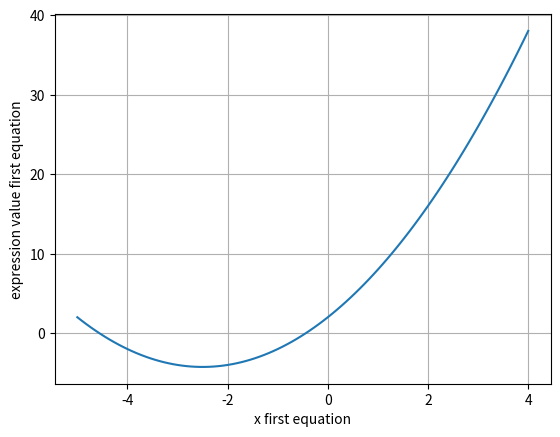
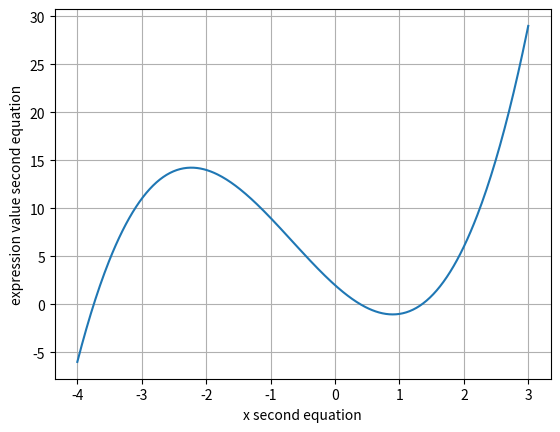

Recreate these plots in Python, in order.
import numpy as np
import matplotlib.pyplot as plt
from sympy import symbols, solve
from scipy.optimize import fsolve

#SOURCE: https://stackoverflow.com/questions/22742951/solve-an-equation-using-a-python-numerical-solver-in-numpy
#coeff_1 = [1, 5, 2]
#print(np.roots(coeff_1))

#coeff_2 = [1, 2, -6, 2]
#print(np.roots(coeff_2))

# FIRST EQUATION
# It returns a figure and an axes element. Figure holds all plot elements, axes contains most of the figure elements
fig, ax = plt.subplots() 

func_1 = lambda x : x**2 + 5*x + 2 # We define the expression whose roots we want to find

x = np.linspace(-5, 4, 100) # Return evenly spaced numbers over a specified interval. https://numpy.org/doc/stable/reference/generated/numpy.linspace.html
#print('x is ', x)
ax.plot(x, func_1(x)) # Plot x numpy array at x axis and the result of the func1 at the y axis
ax.set_xlabel("x first equation") # Set x axis label
ax.set_ylabel("expression value first equation") # Set y axis label
ax.grid() # Add grid
plt.show() # Show the plot

# We need a good initial guess for fsolve(). Thanks to our plot we can see where our
# function is becoming 0
x_initial_guess = [-4, -0.5] 
eq_1_solution = fsolve(func_1, x_initial_guess) # We pass our function and our initial guesses

print(eq_1_solution) # Print the roots



# SECOND EQUATION
fig_2, ax_2 = plt.subplots() # We create another figure

func_2 = lambda x: x**3 + 2*x**2 - 6*x + 2 # We create our equation

x = np.linspace(-4, 3, 400) # Return evenly spaced numbers over a specified interval. https://numpy.org/doc/stable/reference/generated/numpy.linspace.html
#print('x is ', x)
ax_2.plot(x, func_2(x)) # Plot x numpy array at x axis and the result of the func1 at the y axis
ax_2.set_xlabel("x second equation") # Set x axis label 
ax_2.set_ylabel("expression value second equation") # Set y axis label
ax_2.grid() # Add grid
plt.show() # Show the plot

x2_initial_guess = [-3.74482608, 0.39593186,  1.34889422] # List with initial guesses

eq_2_solution = fsolve(func_2, x2_initial_guess)

print(eq_2_solution) # Print roots
